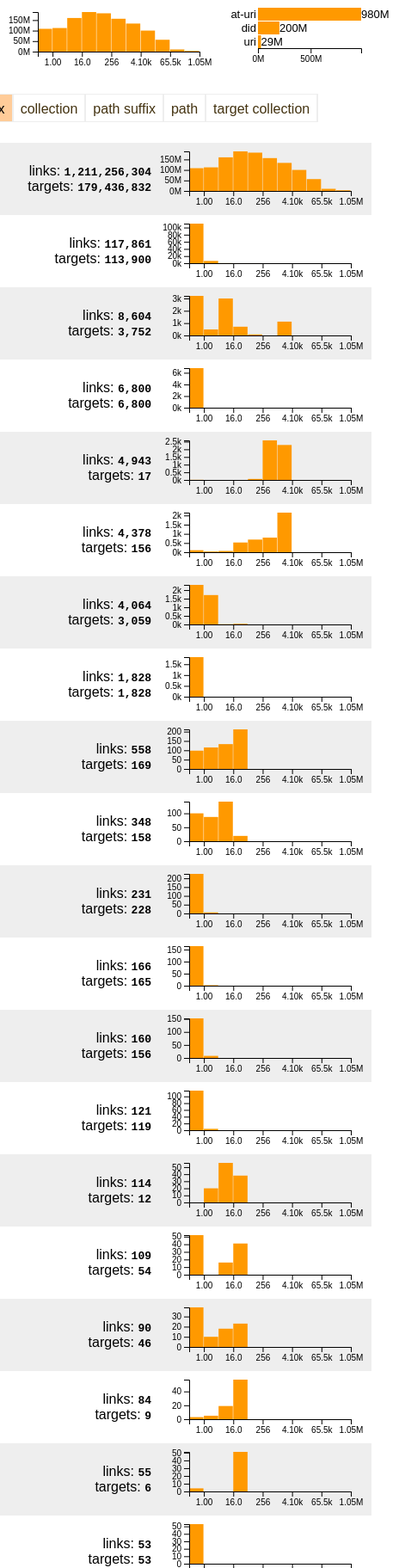
D3 v5 page, settled after 480 driven frames (8 s of simulated time); the page loaded 1 data file(s).


// ── explore.js
"use strict";

// const bucket_names = [ 'b1', 'b2', 'b3', 'b4', 'b5', 'b6', 'b7', 'b8', 'b9', 'b10', 'b12', 'b16', 'b32', 'b64', 'b128', 'b256', 'b512', 'b1024', 'b4096', 'b16384', 'b65535', 'b262144', 'bmax' ];
const bucket_upper_bounds = [ 1, 2, 3, 4, 5, 6, 7, 8, 9, 10, 12, 16, 32, 64, 128, 256, 512, 1024, 4096, 16384, 65535, 262144, Infinity ];
const buckets_all = bucket_upper_bounds.map(b => [b]);
const buckets_2_n = [
  [1],
  [2],
  [3, 4],
  [5, 6, 7, 8],
  [9, 10, 12, 16],
  [32],
  [64],
  [128],
  [256],
  [512],
  [1024],
  [4096],
  [16384],
  [65535],
  [262144],
  [Infinity],
];
buckets_2_n.div_factors = []; // for log2, adjust the buckets that are actually log4-wide
buckets_2_n.div_factors[11] = 2;
buckets_2_n.div_factors[12] = 2;
buckets_2_n.div_factors[13] = 2;
buckets_2_n.div_factors[14] = 2;
buckets_2_n.div_factors[15] = 2;
const buckets_4_n = [
  [1],
  [2, 3, 4],
  [5, 6, 7, 8, 9, 10, 12, 16],
  [32, 64],
  [128, 256],
  [512, 1024],
  [4096],
  [16384],
  [65535],
  [262144],
  [Infinity],
];
const buckets_10 = [
  [1],
  [2],
  [3],
  [4],
  [5],
  [6],
  [7],
  [8],
  [9],
  [10, 12, 16, 32, 64, 128, 256, 512, 1024, 4096, 16384, 65535, 262144, Infinity],
];

const data = await d3.json('./1.1B.json');

// hack: pull the source collection into the sample
data.forEach(d => d.buckets.forEach(b => {
  if (b.sample) b.sample.collection = d.collection;
}));

function merge(link_stats) {
  const bucket_merge = (merged, to_merge) =>
    (merged || Array
      .from({ length: to_merge.buckets.length })
      .map(_ => ({ count: 0, sum: 0, sample: null }))
    )
      .map((m, i) => {
        const merger = to_merge.buckets[i];
        m.count += merger.count;
        m.sum += merger.sum;
        m.sample ||= merger.sample;
        return m;
      });
  return link_stats.reduce(bucket_merge, null)
}

function bucket(buckets, bucket_groups) {
  let out = [];
  let buckets_i = 0;
  bucket_groups.forEach((group, group_i) => {
    const b = {
      lower: group_i == 0 ? 0 : Math.max.apply(null, bucket_groups[group_i - 1]),
      upper: Math.max.apply(null, group),
      count: 0,
      sum: 0,
      sample: null,
    }
    group.forEach(_ => {
      const merger = buckets[buckets_i];
      b.count += merger.count;
      b.sum += merger.sum;
      b.sample ||= merger.sample;
      buckets_i += 1;
    });
    out.push(b);
  });
  return out;
}

function hist() {
  let width = 240,
      height = 72,
      bucketing = null,
      y_log = true,
      bucketing_value = 'sum';
  const pad_top = 6;
  const pad_bottom = 20;
  const pad_left = 36;
  const pad_right = 16;

  function chart(selection) {
    if (!bucketing) { throw new Error('must specify bucketing to render histogram'); }
    selection.each(function(buckets) {

      const has_factor = i =>
        !!(bucketing.group.div_factors && bucketing.group.div_factors[i]);

      const val = (d, i) => {
        const actual = d[bucketing_value];
        if (has_factor(i)) {
          return actual / bucketing.group.div_factors[i];
        }
        return actual;
      }

      let svg = d3.select(this).selectAll('svg').data([buckets]);
      const g_enter = svg.enter().append('svg').append('g').attr('class', 'drawable');
      g_enter.append('g').attr('class', 'bars');
      g_enter.append('g').attr('class', 'x axis');
      g_enter.append('g').attr('class', 'y axis');
      svg = d3.select(this).selectAll('svg');

      const x = bucketing.log
        ? d3.scaleLog([bucketing.x0, bucketing.x_max], [0, width - pad_left - pad_right]).base(16)
        : d3.scaleLinear([bucketing.x0, bucketing.x_max], [0, width - pad_left - pad_right]);
      const y = y_log
        ? d3.scaleLog([1, Math.max.apply(null, buckets.map(val))], [height - pad_top - pad_bottom, 0])
        : d3.scaleLinear([0, Math.max.apply(null, buckets.map(val))], [height - pad_top - pad_bottom, 0]);

      // update height/width
      svg.attr('width', width).attr('height', height);

      // update drawable group
      svg.select('.drawable')
        .attr('transform', `translate(${pad_left}, ${pad_top})`);

      // update axes
      svg.select('.x.axis')
        .attr('transform', `translate(0, ${height - pad_top - pad_bottom})`)
        .call(bucketing.log
          ? d3.axisBottom(x).ticks(5, '.3s')
          : d3.axisBottom(x));

      svg.select('.y.axis')
        .call(d3.axisLeft(y).ticks(4, '~s'));

      // update bars
      svg.select('.bars')
        .selectAll('rect')
        .data(buckets, d => `${d.lower}–${d.upper}`)
        .join('rect')
          .attr('x', 0)
          .attr('transform', (d, i) => `translate(${i == 0 ? 0 : x(d.lower)}, ${d[bucketing_value] === 0 ? 0 : y(val(d, i))})`)
          .attr('width', (d, i) => (i == 0 ? x(1) : (x(Math.min(bucketing.x_max, d.upper)) - x(d.lower))) - 0.5)
          .attr('height', (d, i) => d[bucketing_value] === 0
            ? 0 // with log scale i think this sometimes messes up
            : height - pad_top - pad_bottom - y(val(d, i)))
          .style('fill', '#f90')
          .classed('adjusted', (_, i) => has_factor(i))
          .classed('sample linked', d => !!d.sample)
          .on('click', (_, d) => !!d.sample && open_sample(d.sample));
    });
  }
  chart.width = _ => {
    if (arguments.length) return width;
    width = _;
    return chart;
  };
  chart.height = _ => {
    if (arguments.length) return height;
    height = _;
    return chart;
  };
  chart.bucketing = _ => {
    if (arguments.length) return bucketing;
    bucketing = _;
    return chart;
  };
  chart.y_log = _ => {
    if (arguments.length) return y_log;
    y_log = _;
    return chart;
  };
  chart.bucketing_value = _ => {
    if (arguments.length) return bucketing_value;
    bucketing_value = _;
    return chart;
  };

  return chart;
}


const group_by = grouper => links => {
  const by_group = {};
  links.forEach(buckets => {
    const group = grouper(buckets);
    if (!by_group[group]) {
      by_group[group] = [];
    }
    by_group[group].push(buckets);
  });
  return Object.keys(by_group).map(group =>
    ({ group, links: by_group[group] }));
};

const group_by_link_type = group_by(buckets => buckets.link_type);

const collapse_buckets = buckets =>
  buckets.reduce((a, b) => {
    a.count += b.count;
    a.sum += b.sum;
    a.sample ||= b.sample;
    return a;
  }, { count: 0, sum: 0, sample: null });



const apply_filters = (filters, data) => {
  let filtered = data;
  filters.forEach(({ group, grouper }) => {
    filtered = filtered.filter(buckets => grouper.group(buckets) === group);
  });
  return filtered;
};



function link_types_hbar() {
  const height = 64;
  const width = 192;
  const pad_left = 36;
  const pad_right = 36;
  const pad_bottom = 16;
  const bar_gap = 1;

  let log_scale = false;
  let showing_value = 'sum';
  let on_set_filter = () => null;

  let filter_options = new Set();
  let filter = new Set();

  const filter_none_if_all = () => {
    if (filter.size === filter_options.size) {
      filter = new Set();
    }
  };

  const toggle_filter = f => {
    if (!filter_options.has(f)) { throw new Error(`tried to toggle filter that was not an option: ${f}`); }
    if (filter.has(f)) {
      filter.delete(f);
      on_set_filter(filter);
    } else {
      filter.add(f);
      filter_none_if_all();
      on_set_filter(filter);
    }
  };

  const set_filter_options = opts => {
    filter_options = new Set(opts);
    const filter_before_size = filter.size;
    filter = filter.intersection(filter_options);
    filter_none_if_all();
    if (filter.size !== filter_before_size) {
      on_set_filter(filter);
    }
  };

  function chart(selection) {
    selection.each(function(d) {

      const summarized = group_by_link_type(d)
        .map(({ group, links }) => Object.assign(
          { group },
          collapse_buckets(merge(links))));

      set_filter_options(summarized.map(s => s.group));

      summarized.sort((a, b) => a.group.localeCompare(b.group));

      let svg = d3.select(this).selectAll('svg').data([summarized]);
      const g_enter = svg.enter().append('svg').append('g').attr('class', 'drawable');
      g_enter.append('g').attr('class', 'bars');
      g_enter.append('g').attr('class', 'x axis');
      svg = d3.select(this).selectAll('svg');

      const x_max = Math.max.apply(null, summarized.map(t => t[showing_value]));
      const x = log_scale
        ? d3.scaleLog([1, x_max], [0, width - pad_left - pad_right])
        : d3.scaleLinear([0, x_max], [0, width - pad_left - pad_right]);

      // update height/width
      svg.attr('width', width).attr('height', height);

      // update drawable group
      svg.select('.drawable')
        .attr('transform', `translate(${pad_left}, 0)`);

      // update axes
      svg.select('.x.axis')
        .attr('transform', `translate(0, ${height - pad_bottom})`)
        .call(d3.axisBottom(x).ticks(3, '~s'));

      const bar_interval = (height - pad_bottom) / summarized.length;

      const fill_bar = d => d.include ? '#f90' : '#ccc';

      const enter_bar = enter => {
        const g = enter.append('g').attr('class', 'bar');
        g.append('rect')
          .attr('x', 0)
          .attr('height', bar_interval - bar_gap)
          .style('fill', fill_bar)
          .attr('width', d => x(d[showing_value]))
          .on('click', (_, d) => toggle_filter(d.group));
        g.append('text')
          .text(d => d.group)
          .style('font-size', '13px')
          .attr('y', bar_interval - bar_gap - (bar_interval - bar_gap - 13)/2 - 2)
          .attr('x', -2)
          .attr('text-anchor', 'end');
        g.append('text')
          .attr('class', 'n')
          .text(d => d3.format(',.2s')(d[showing_value]))
          .style('font-size', '13px')
          .attr('y', bar_interval - bar_gap - (bar_interval - bar_gap - 13)/2 - 2)
          .attr('x', d => x(d[showing_value]));
        return g;
      };

      const update_bar = update => {
        update
          .select('rect')
          .attr('width', d => x(d[showing_value]))
          .style('fill', fill_bar);
        update
          .select('.n')
          .text(d => d3.format(',.2s')(d[showing_value]))
          .attr('x', d => x(d[showing_value]))
        return update;
      };

      // update bars
      svg.select('.bars')
        .selectAll('.bar')
        .data(
          summarized.map(s => Object.assign(s, {include: filter.has(s.group) || filter.size === 0 })),
          d => d.group,
        )
        .join(enter_bar, update_bar)
          .attr('transform', (_d, i) => `translate(0, ${i * bar_interval + bar_gap})`)

    });
  }

  chart.showing_value = _ => {
    if (arguments.length) return showing_value;
    showing_value = _;
    return chart;
  };

  chart.log_scale = _ => {
    if (arguments.length) return log_scale;
    log_scale = _;
    return chart;
  };

  chart.on_set_filter = _ => {
    if (arguments.length) return on_set_filter;
    on_set_filter = _;
    return chart;
  }

  return chart;
}


const totals = buckets =>
  buckets.reduce((a, b) => {
    a.count += b.count;
    a.sum += b.sum;
    a.sample ||= b.sample;
    return a;
  }, { count: 0, sum: 0, sample: null });


const commas = d3.format(',');

function buckets_info() {
  let bucketing = null;
  let bucketing_value = null;
  function info(selection) {
    if (!bucketing || !bucketing_value) { throw new Error('must set bucketing and bucketing_value'); }
    selection.each(function(d) {
      let info = d3.select(this).selectAll('.buckets-info').data([d]);
      let info_enter = info.enter().append('div').attr('class', 'buckets-info');
      info_enter.append('div').attr('class', 'totals');
      info_enter.append('div').attr('class', 'info-histo');
      info = d3.select(this).selectAll('.buckets-info');

      const merged = merge(d);
      const t = totals(merged);

      info.selectAll('.totals')
        .html(`links: <code>${commas(t.sum)}</code><br/>targets: <code>${commas(t.count)}</code>`);

      info.selectAll('.info-histo')
        .datum(bucket(merged, bucketing.group))
        .call(hist()
          .bucketing(bucketing)
          .bucketing_value(bucketing_value.bucket_prop)
          .y_log(bucketing_y_log));
    });
  }
  info.bucketing = _ => {
    if (arguments.length) return bucketing;
    bucketing = _;
    return info;
  }
  info.bucketing_value = _ => {
    if (arguments.length) return bucketing_value;
    bucketing_value = _;
    return info;
  }
  return info;
}


function button_group() {
  let input_name = null,
      on_input = null;
  function group(selection) {
    if (!input_name) { throw new Error('must specify input_name for button_group'); }
    if (!on_input) { throw new Error('must specify on_input for button_group'); }
    selection.each(function(items) {
      let button_set = d3.select(this).selectAll('.button-set').data([items]);
      let set_enter = button_set.enter().append('div').attr('class', 'button-set');
      button_set = d3.select(this).selectAll('.button-set');
      const button_enter = button_set
        .selectAll('label')
        .data(items)
        .enter()
          .append('label')
          .attr('class', 'button-set-item');
      button_enter.append('input')
        .attr('type', 'radio')
        .attr('name', input_name)
        .attr('class', 'sr-only')
        .property('checked', d => d.checked)
        .on('input', (e, d) => on_input(d));
      button_enter.append('span')
        .html(d => d.label)

      button_set
        .selectAll('label')
        .classed('checked', d => d.checked)
        .selectAll('input')
        .property('checked', d => d.checked);
    });
  }
  group.input_name = _ => {
    if (arguments.length) return input_name;
    input_name = _;
    return group;
  }
  group.on_input = _ => {
    if (arguments.length) return on_input;
    on_input = _;
    return group;
  }
  return group;
}


const filter_links = (links, f) => links.filter(f);


function primary_info() {
  let grouper = null;
  let bucketing = null;
  let bucketing_value = null;
  let on_add_filter = null;

  function info(selection) {
    if (!grouper) { throw new Error('must set grouper'); }
    selection.each(function(links) {
      var primary = d3.select(this).selectAll('.primary-info').data([links])
      const primary_enter = primary.enter().append('div').attr('class', 'primary-info');
      primary_enter.append('div').attr('class', 'primary-info-groups-list');
      primary = d3.select(this).selectAll('.primary-info');

      const sort_by = bucketing_value.bucket_prop;

      // data mangling
      const with_totals = links
        .map(({ group, links }) =>
          ({ group, links, totals: totals(merge(links)) }));

      with_totals.sort((a, b) => b.totals[sort_by] - a.totals[sort_by]);

      const enter_group = enter => {
        const div = enter.append('div').attr('class', 'primary-group');
        const controls = div.append('div').attr('class', 'primary-group-controls');
        controls.append('h4').text(d => d.group);
        controls.append('button')
          .on('click', (_, { group }) => on_add_filter({ grouper, group }))
          .text('+ filter');

        return div;
      };

      const update_group = update => {
        update.select('h4').text(d => d.group);
        return update;
      };

      // goooooo
      primary
        .select('.primary-info-groups-list')
        .selectAll('.primary-group')
        .data(with_totals, d => d.group)
        .join(enter_group, update_group)
          .selectAll('.primary-group-buckets-info')
          .data(d => [d.links])
          .join('div')
          .attr('class', 'primary-group-buckets-info')
          .call(buckets_info()
            .bucketing(bucketing)
            .bucketing_value(bucketing_value));

    });
  }
  info.grouper = _ => {
    if (arguments.length) return grouper;
    grouper = _;
    return info;
  };
  info.bucketing = _ => {
    if (arguments.length) return bucketing;
    bucketing = _;
    return info;
  };
  info.bucketing_value = _ => {
    if (arguments.length) return bucketing_value;
    bucketing_value = _;
    return info;
  };
  info.on_add_filter = _ => {
    if (arguments.length) return on_add_filter;
    on_add_filter = _;
    return info;
  };
  return info;
}


function active_filter_indicator() {
  let on_remove_filter;
  function indicator(selection) {
    selection.each(function(d) {
      let div = d3.select(this).selectAll('.active-filter-indicators').data([[1, 2, 3]]);
      const div_enter = div.enter().append('div').attr('class', 'active-filter-indicators');
      div = d3.select(this).selectAll('.active-filter-indicators');

      div
        .selectAll('button')
        .data(d)
        .join('button')
          .on('click', (_, f) => on_remove_filter(f))
          .html(({ grouper, group }) => `${grouper.label}: <code>${group}</code> &times;`);
    });
  }
  indicator.on_remove_filter = _ => {
    if (arguments.length) return on_remove_filter;
    on_remove_filter = _;
    return indicator;
  };
  return indicator;
}



/////////////////  STATE  ///////////////


const pds_browser_opts = [
  { label: '<code>PDSls</code>', checked: true,
    to_url: s => `https://pdsls.dev/at://${s.did}/${s.collection}/${s.rkey}` },
  { label: '@tools',
    to_url: s => `https://atp.tools/at:/${s.did}/${s.collection}/${s.rkey}` },
  { label: 'atproto browser',
    to_url: s => `https://atproto-browser.vercel.app/at/${s.did}/${s.collection}/${s.rkey}` },
];
let current_pds_browser = pds_browser_opts[0];
const pds_browser_buttons = button_group()
  .input_name('histogram-bucketing')
  .on_input(change_to => {
    pds_browser_opts.forEach(o => o.checked = false);
    change_to.checked = true;
    current_pds_browser = change_to;
    render();
  });
const open_sample = s => {
  const url = current_pds_browser.to_url(s);
  window.open(url, '_blank').focus();
};


const bucketing_opts = [
  { label: '2<sup>n</sup>', group: buckets_2_n, x0: 0.5, log: true, x_max: 1048576 },
  { label: '4<sup>n</sup>', group: buckets_4_n, x0: 0.25, log: true, x_max: 1048576, checked: true },
  { label: '1–10+', group: buckets_10, x0: 0, log: false, x_max: 10 },
  { label: 'all', group: buckets_all, x0: 0.4, log: true, x_max: 1048576 },
];
let current_bucketing = bucketing_opts[1];
const hist_bucketing_buttons = button_group()
  .input_name('histogram-bucketing')
  .on_input(change_to => {
    bucketing_opts.forEach(o => o.checked = false);
    change_to.checked = true;
    current_bucketing = change_to;
    render();
  });


const bucketing_value_opts = [
  { label: 'count', bucket_prop: 'count' },
  { label: 'sum', bucket_prop: 'sum', checked: true },
];
let current_bucketing_value = bucketing_value_opts[1];
const hist_value_buttons = button_group()
  .input_name('histogram-value')
  .on_input(change_to => {
    bucketing_value_opts.forEach(o => o.checked = false);
    change_to.checked = true;
    current_bucketing_value = change_to;
    render();
  });

let bucketing_y_log = false;



let filters = [];
const add_filter = filter => {
  filters.push(filter);
  render();
};
const rm_filter = filter => {
  filters = filters.filter(f => f !== filter);
  render();
}



let link_type_filter = new Set();
const link_type_filter_thing = link_types_hbar().on_set_filter(f => {
  link_type_filter = f;
  render();
});
const get_link_type_filter = f => buckets =>
  f.size === 0 || f.has(buckets.link_type);


const primary_grouper_opts = [
  {
    label: 'collection prefix',
    group: buckets => buckets.collection.split('.').slice(0, 2).join('.'),
    checked: true,
  },
  {
    label: 'collection',
    group: buckets => buckets.collection,
  },
  {
    label: 'path suffix',
    group: buckets => buckets.path.split('.').slice(-2).join('.'), // this is quite bad
  },
  {
    label: 'path',
    group: buckets => buckets.path,
  },
  {
    label: 'target collection',
    group: buckets => buckets.target_collection,
  },
];
let primary_grouper = primary_grouper_opts[0];
const primary_grouper_buttons = button_group()
  .input_name('primary-grouper')
  .on_input(change_to => {
    primary_grouper_opts.forEach(o => o.checked = false);
    change_to.checked = true;
    primary_grouper = change_to;
    render();
  });


//////////////  DOM SETUP  ////////////

const container = d3.select('body');
const top_controls = container.append('div').attr('class', 'top-controls');

top_controls
  .append('h1')
  .text('1.2 billion links');

const pds_browser_control = top_controls
  .append('div')
  .attr('class', 'pds-browser-controls');
pds_browser_control.append('p').html('open samples in<br/>PDS browser:');


const histogram_controls = container.append('div').attr('class', 'histogram-controls');

const histogram_bucketing = histogram_controls
  .append('div')
  .attr('class', 'histogram-buttons');
histogram_bucketing.append('p').html('histogram<br/>buckets:');

const histogram_value = histogram_controls
  .append('div')
  .attr('class', 'histogram-buttons');
histogram_value.append('p').html('histogram<br/>value:');


const histogram_y_log = histogram_controls
  .append('label');
histogram_y_log
  .append('input')
  .attr('type', 'checkbox')
  .attr('class', 'y-log-scale')
  .property('checked', bucketing_y_log)
  .on('input', function() {
    bucketing_y_log = this.checked;
    render();
  });
histogram_y_log
  .append('span')
  .text('log scale');


const active_filters = container
  .append('div')
  .attr('class', 'active-filters');
active_filters.append('p').text('filtering: ');


const supersummary = container
  .append('div')
  .attr('class', 'super-summary');

const summary = supersummary
  .append('div')
  .attr('class', 'summary');

const link_types = supersummary
  .append('div')
  .attr('class', 'link-types');


const primary_grouping = container
  .append('div')
  .attr('class', 'primary-grouping-buttons');
primary_grouping.append('p').text('by: ');



const primary_groups = container
  .append('div')
  .attr('class', 'primary-groups-blah');



///// ///// /////  renderrrrrr  ///// ///// /////

function render() {
  pds_browser_control
    .datum(pds_browser_opts)
    .call(pds_browser_buttons);

  histogram_bucketing
    .datum(bucketing_opts)
    .call(hist_bucketing_buttons);

  histogram_value
    .datum(bucketing_value_opts)
    .call(hist_value_buttons);


  const filtered_data = apply_filters(filters, data);


  link_types
    .datum(filtered_data)
    .call(link_type_filter_thing
      .showing_value(current_bucketing_value.bucket_prop)
      .log_scale(bucketing_y_log));

  active_filters
    .datum(filters)
    .call(active_filter_indicator()
      .on_remove_filter(rm_filter));

  const link_type_filtered = filter_links(filtered_data, get_link_type_filter(link_type_filter));

  summary
    .datum(link_type_filtered)
    .call(buckets_info()
      .bucketing(current_bucketing)
      .bucketing_value(current_bucketing_value));

  primary_grouping
    .datum(primary_grouper_opts)
    .call(primary_grouper_buttons);

  const links_by_primary_grouping = group_by(primary_grouper.group)(link_type_filtered);

  primary_groups
    .datum(links_by_primary_grouping)
    .call(primary_info()
      .grouper(primary_grouper)
      .bucketing(current_bucketing)
      .bucketing_value(current_bucketing_value)
      .on_add_filter(add_filter));
}
render();


### data: 1.1B.json
[
 {
  "collection": "network.comind.link",
  "path": ".target.uri",
  "link_type": "at-uri",
  "target_collection": "network.comind.blips...bbbb-5555-8000-cd…",
  "buckets": [
   {
    "count": 1,
    "sum": 1,
    "sample": "{... 2 keys}"
   },
   {
    "count": 0,
    "sum": 0,
    "sample": null
   },
   {
    "count": 0,
    "sum": 0,
    "sample": null
   },
   {
    "count": 0,
    "sum": 0,
    "sample": null
   },
   {
    "count": 0,
    "sum": 0,
    "sample": null
   },
   {
    "count": 0,
    "sum": 0,
    "sample": null
   },
   {
    "count": 0,
    "sum": 0,
    "sample": null
   },
   {
    "count": 0,
    "sum": 0,
    "sample": null
   },
   "... 15 more items"
  ]
 },
 {
  "collection": "network.comind.link",
  "path": ".target.uri",
  "link_type": "at-uri",
  "target_collection": "network.comind.blips...dc67-7ce5-8000-8e…",
  "buckets": [
   {
    "count": 1,
    "sum": 1,
    "sample": "{... 2 keys}"
   },
   {
    "count": 0,
    "sum": 0,
    "sample": null
   },
   {
    "count": 0,
    "sum": 0,
    "sample": null
   },
   {
    "count": 0,
    "sum": 0,
    "sample": null
   },
   {
    "count": 0,
    "sum": 0,
    "sample": null
   },
   {
    "count": 0,
    "sum": 0,
    "sample": null
   },
   {
    "count": 0,
    "sum": 0,
    "sample": null
   },
   {
    "count": 0,
    "sum": 0,
    "sample": null
   },
   "... 15 more items"
  ]
 },
 {
  "collection": "app.bsky.graph.starterpack",
  "path": ".feeds[].creator.viewer.blockingByList.v…",
  "link_type": "at-uri",
  "target_collection": "app.bsky.graph.listblock",
  "buckets": [
   {
    "count": 6,
    "sum": 6,
    "sample": "{... 2 keys}"
   },
   {
    "count": 0,
    "sum": 0,
    "sample": null
   },
   {
    "count": 0,
    "sum": 0,
    "sample": null
   },
   {
    "count": 0,
    "sum": 0,
    "sample": null
   },
   {
    "count": 0,
    "sum": 0,
    "sample": null
   },
   {
    "count": 0,
    "sum": 0,
    "sample": null
   },
   {
    "count": 0,
    "sum": 0,
    "sample": null
   },
   {
    "count": 0,
    "sum": 0,
    "sample": null
   },
   "... 15 more items"
  ]
 },
 {
  "collection": "network.comind.link",
  "path": ".target.uri",
  "link_type": "at-uri",
  "target_collection": "network.comind.blips..da15-7941-8000-433…",
  "buckets": [
   {
    "count": 1,
    "sum": 1,
    "sample": "{... 2 keys}"
   },
   {
    "count": 0,
    "sum": 0,
    "sample": null
   },
   {
    "count": 0,
    "sum": 0,
    "sample": null
   },
   {
    "count": 0,
    "sum": 0,
    "sample": null
   },
   {
    "count": 0,
    "sum": 0,
    "sample": null
   },
   {
    "count": 0,
    "sum": 0,
    "sample": null
   },
   {
    "count": 0,
    "sum": 0,
    "sample": null
   },
   {
    "count": 0,
    "sum": 0,
    "sample": null
   },
   "... 15 more items"
  ]
 },
 {
  "collection": "app.bsky.feed.post",
  "path": ".text",
  "link_type": "uri",
  "target_collection": null,
  "buckets": [
   {
    "count": 22523,
    "sum": 22523,
    "sample": "{... 2 keys}"
   },
   {
    "count": 989,
    "sum": 1978,
    "sample": "{... 2 keys}"
   },
   {
    "count": 278,
    "sum": 834,
    "sample": "{... 2 keys}"
   },
   {
    "count": 138,
    "sum": 552,
    "sample": "{... 2 keys}"
   },
   {
    "count": 78,
    "sum": 390,
    "sample": "{... 2 keys}"
   },
   {
    "count": 57,
    "sum": 342,
    "sample": "{... 2 keys}"
   },
   {
    "count": 38,
    "sum": 266,
    "sample": "{... 2 keys}"
   },
   {
    "count": 26,
    "sum": 208,
    "sample": "{... 2 keys}"
   },
   "... 15 more items"
  ]
 },
 {
  "collection": "network.comind.link",
  "path": ".target.uri",
  "link_type": "at-uri",
  "target_collection": "network.comind.blips...eaf6-74b4-8000-cc…",
  "buckets": [
   {
    "count": 1,
    "sum": 1,
    "sample": "{... 2 keys}"
   },
   {
    "count": 0,
    "sum": 0,
    "sample": null
   },
   {
    "count": 0,
    "sum": 0,
    "sample": null
   },
   {
    "count": 0,
    "sum": 0,
    "sample": null
   },
   {
    "count": 0,
    "sum": 0,
    "sample": null
   },
   {
    "count": 0,
    "sum": 0,
    "sample": null
   },
   {
    "count": 0,
    "sum": 0,
    "sample": null
   },
   {
    "count": 0,
    "sum": 0,
    "sample": null
   },
   "... 15 more items"
  ]
 },
 {
  "collection": "network.comind.link",
  "path": ".target.uri",
  "link_type": "at-uri",
  "target_collection": "network.comind.blips...iid-7656-8000-cf4…",
  "buckets": [
   {
    "count": 1,
    "sum": 1,
    "sample": "{... 2 keys}"
   },
   {
    "count": 0,
    "sum": 0,
    "sample": null
   },
   {
    "count": 0,
    "sum": 0,
    "sample": null
   },
   {
    "count": 0,
    "sum": 0,
    "sample": null
   },
   {
    "count": 0,
    "sum": 0,
    "sample": null
   },
   {
    "count": 0,
    "sum": 0,
    "sample": null
   },
   {
    "count": 0,
    "sum": 0,
    "sample": null
   },
   {
    "count": 0,
    "sum": 0,
    "sample": null
   },
   "... 15 more items"
  ]
 },
 {
  "collection": "social.shareframe.profile",
  "path": ".avatar",
  "link_type": "uri",
  "target_collection": null,
  "buckets": [
   {
    "count": 0,
    "sum": 0,
    "sample": null
   },
   {
    "count": 1,
    "sum": 2,
    "sample": "{... 2 keys}"
   },
   {
    "count": 0,
    "sum": 0,
    "sample": null
   },
   {
    "count": 0,
    "sum": 0,
    "sample": null
   },
   {
    "count": 0,
    "sum": 0,
    "sample": null
   },
   {
    "count": 0,
    "sum": 0,
    "sample": null
   },
   {
    "count": 0,
    "sum": 0,
    "sample": null
   },
   {
    "count": 0,
    "sum": 0,
    "sample": null
   },
   "... 15 more items"
  ]
 },
 "... 1,963 more items"
]